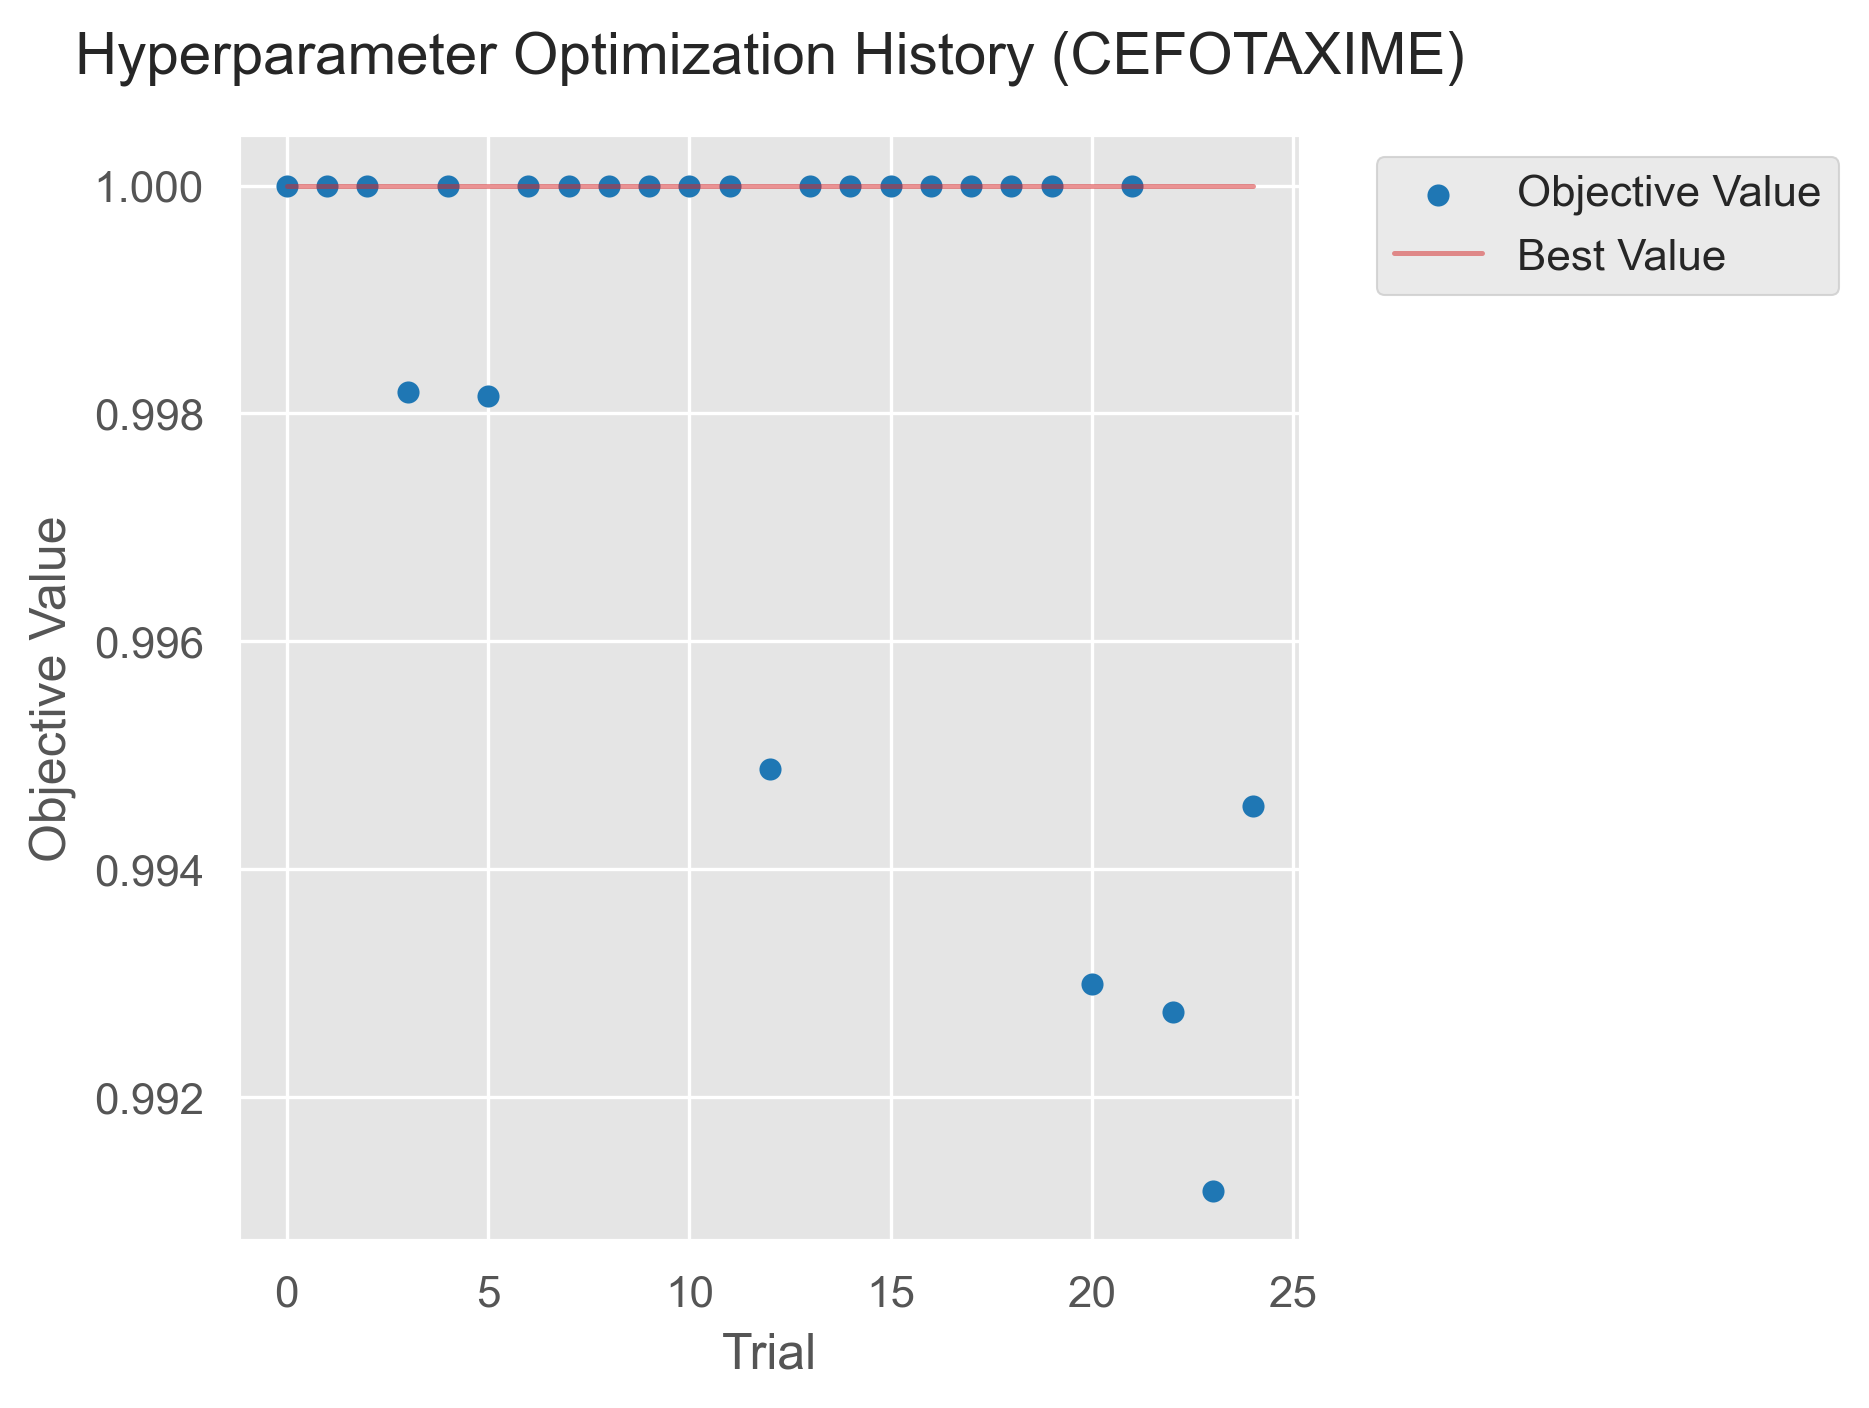

The file beside this chart, header and first rows:
Trial_Number, Objective_Value, State
0, 1.0, COMPLETE
1, 1.0, COMPLETE
2, 1.0, COMPLETE
3, 0.9982, COMPLETE
4, 1.0, COMPLETE
5, 0.9981, COMPLETE
6, 1.0, COMPLETE
7, 1.0, COMPLETE
8, 1.0, COMPLETE
9, 1.0, COMPLETE
10, 1.0, COMPLETE
11, 1.0, COMPLETE
12, 0.9949, COMPLETE
13, 1.0, COMPLETE
14, 1.0, COMPLETE
15, 1.0, COMPLETE
16, 1.0, COMPLETE
17, 1.0, COMPLETE
18, 1.0, COMPLETE
19, 1.0, COMPLETE
20, 0.993, COMPLETE
21, 1.0, COMPLETE
22, 0.9927, COMPLETE
23, 0.9912, COMPLETE
24, 0.9946, COMPLETE
